Image classification data set "classifier_dataset" (yagit21/mtg_scanner_application on GitHub). Class labels (60): Abandoned Outpost, Alluring Siren, Angelic Accord, archangel s light, Artifact Mutation, Augury Owl, Blood Artist, Boros Charm, Canal Monitor, Crippling Chill, Crosswinds, Cryptolith Fragment, Cyclops of One-Eyed Pass, Deception, Descendant of Soramaro, Dread Presence, Drunau Corpse Trawler, Duergar Hedge-Mage, Embodiment of Fury, Extinguish, Foul-Tongue Shriek, Frenemy of the Guildpact, Ghoulsteed, Gladecover Scout, Glimmer of Genius, Guiltfeeder, Harness the Storm, Hatchery Spider, I m rubber you re glue, imp s mischief, Impulsive Maneuvers, Karmic Justice, Kruin Striker, Lava Tubes, Lord of the Pit, Maelstrom Pulse, Mass Hysteria, Mazirek Kraul Death Priest, Merrow Harbinger, Mirri the Cursed Avatar, Mouth, Primal Druid, Puppeteer Clique, Ray of Erasure, Reach of Shadows, Rib Cage Spider, Riptide Mangler, rofellos s gift, Savvy Hunter, Shivan Raptor, Smelt, Spectral Reserves, Thriving Rats, Torch Fiend, Trap Essence, Ulvenwald Abomination, Vexing Scuttler, Vivid Creek, Warthog, Zhalfirin Decoy.

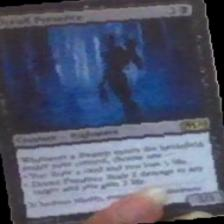
Label: Dread Presence

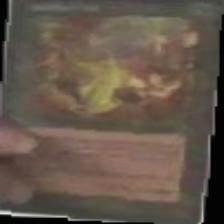
Label: rofellos s gift

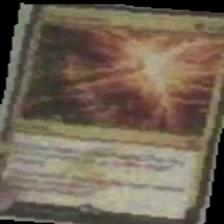
Label: Trap Essence

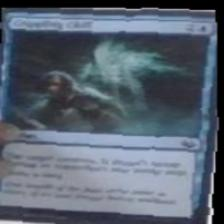
Label: Crippling Chill

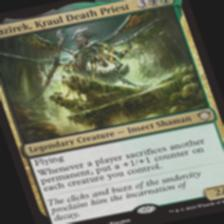
Label: Mazirek Kraul Death Priest

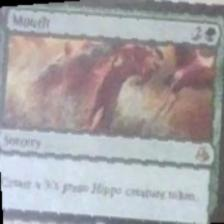
Label: Mouth
